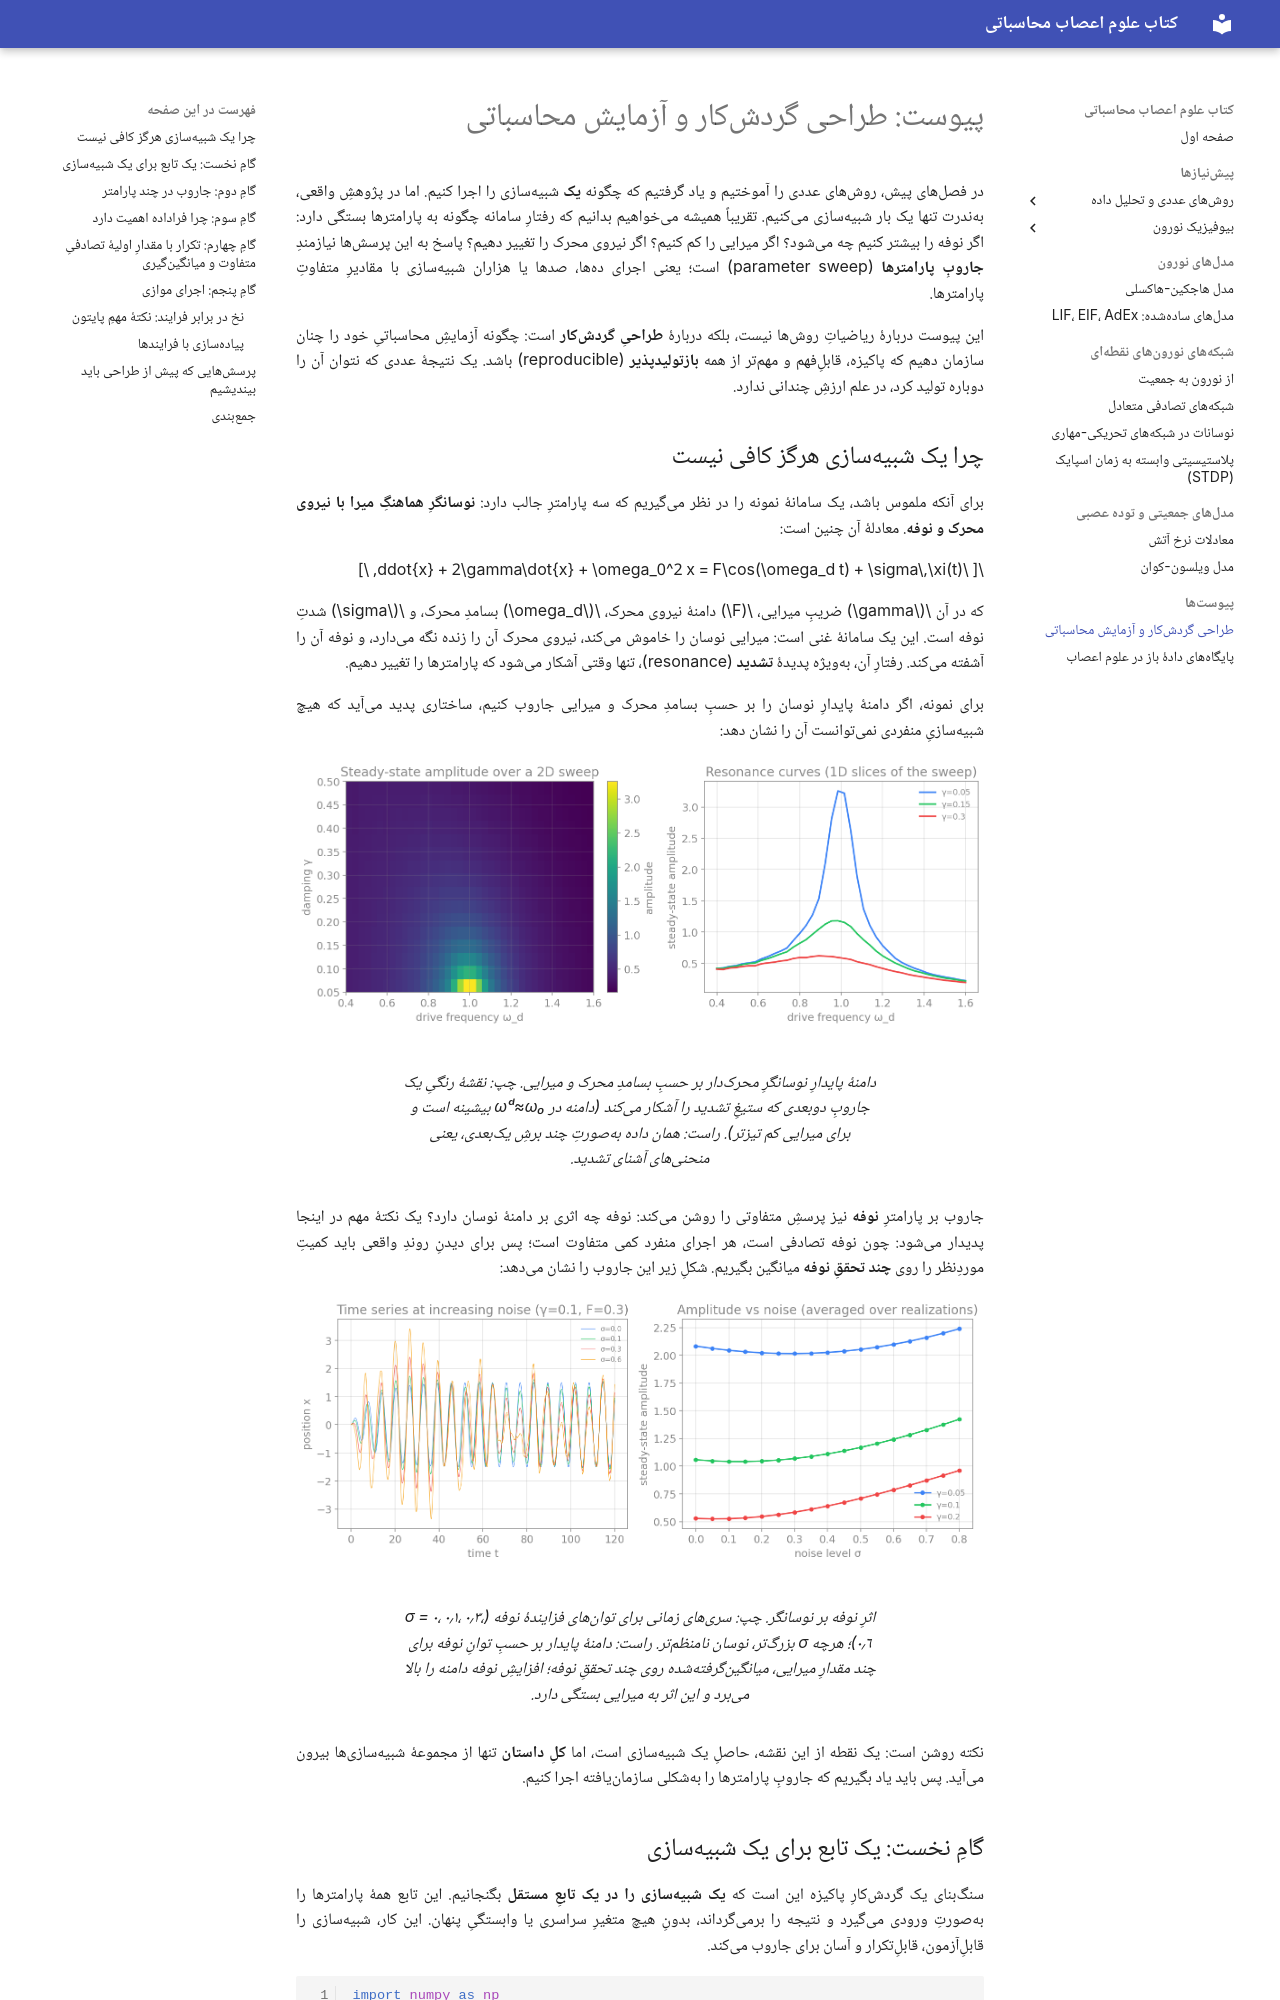

repository: SaeedTaghavi/computational-neuroscience · page: appendix-workflow/index.html · generator: mkdocs

---
description: طراحی گردشکار و آزمایش محاسباتی: از یک شبیهسازی تا جاروبِ پارامترها، ذخیرهٔ بازتولیدپذیر دادهها و فراداده، و پرسشهایی که در طراحی پژوهش عددی باید به آنها بیندیشیم.
---

# پیوست: طراحی گردشکار و آزمایش محاسباتی

در فصلهای پیش، روشهای عددی را آموختیم و یاد گرفتیم که چگونه **یک** شبیهسازی را اجرا کنیم. اما در پژوهشِ واقعی، بهندرت تنها یک بار شبیهسازی میکنیم. تقریباً همیشه میخواهیم بدانیم که رفتارِ سامانه چگونه به پارامترها بستگی دارد: اگر نوفه را بیشتر کنیم چه میشود؟ اگر میرایی را کم کنیم؟ اگر نیروی محرک را تغییر دهیم؟ پاسخ به این پرسشها نیازمندِ **جاروبِ پارامترها** (parameter sweep) است؛ یعنی اجرای دهها، صدها یا هزاران شبیهسازی با مقادیرِ متفاوتِ پارامترها.

این پیوست دربارهٔ ریاضیاتِ روشها نیست، بلکه دربارهٔ **طراحیِ گردشکار** است: چگونه آزمایشِ محاسباتیِ خود را چنان سازمان دهیم که پاکیزه، قابلِفهم و مهمتر از همه **بازتولیدپذیر** (reproducible) باشد. یک نتیجهٔ عددی که نتوان آن را دوباره تولید کرد، در علم ارزشِ چندانی ندارد.

## چرا یک شبیهسازی هرگز کافی نیست

برای آنکه ملموس باشد، یک سامانهٔ نمونه را در نظر میگیریم که سه پارامترِ جالب دارد: **نوسانگرِ هماهنگِ میرا با نیروی محرک و نوفه**. معادلهٔ آن چنین است:

$$
\ddot{x} + 2\gamma\dot{x} + \omega_0^2 x = F\cos(\omega_d t) + \sigma\,\xi(t),
$$

که در آن $\gamma$ ضریبِ میرایی، $F$ دامنهٔ نیروی محرک، $\omega_d$ بسامدِ محرک، و $\sigma$ شدتِ نوفه است. این یک سامانهٔ غنی است: میرایی نوسان را خاموش میکند، نیروی محرک آن را زنده نگه میدارد، و نوفه آن را آشفته میکند. رفتارِ آن، بهویژه پدیدهٔ **تشدید** (resonance)، تنها وقتی آشکار میشود که پارامترها را تغییر دهیم.

برای نمونه، اگر دامنهٔ پایدارِ نوسان را بر حسبِ بسامدِ محرک و میرایی جاروب کنیم، ساختاری پدید میآید که هیچ شبیهسازیِ منفردی نمیتوانست آن را نشان دهد:

<figure markdown="span">
  ![Image title](sweep_resonance.png)
  <figcaption>دامنهٔ پایدارِ نوسانگرِ محرکدار بر حسبِ بسامدِ محرک و میرایی. چپ: نقشهٔ رنگیِ یک جاروبِ دوبعدی که ستیغِ تشدید را آشکار میکند (دامنه در ωᵈ≈ω₀ بیشینه است و برای میرایی کم تیزتر). راست: همان داده بهصورتِ چند برشِ یکبعدی، یعنی منحنیهای آشنای تشدید.</figcaption>
</figure>

جاروب بر پارامترِ **نوفه** نیز پرسشِ متفاوتی را روشن میکند: نوفه چه اثری بر دامنهٔ نوسان دارد؟ یک نکتهٔ مهم در اینجا پدیدار میشود: چون نوفه تصادفی است، هر اجرای منفرد کمی متفاوت است؛ پس برای دیدنِ روندِ واقعی باید کمیتِ موردِنظر را روی **چند تحققِ نوفه** میانگین بگیریم. شکلِ زیر این جاروب را نشان میدهد:

<figure markdown="span">
  ![Image title](sweep_noise.png)
  <figcaption>اثرِ نوفه بر نوسانگر. چپ: سریهای زمانی برای توانهای فزایندهٔ نوفه (σ = ۰، ۰٫۱، ۰٫۳، ۰٫۶)؛ هرچه σ بزرگتر، نوسان نامنظمتر. راست: دامنهٔ پایدار بر حسبِ توانِ نوفه برای چند مقدارِ میرایی، میانگینگرفتهشده روی چند تحققِ نوفه؛ افزایشِ نوفه دامنه را بالا میبرد و این اثر به میرایی بستگی دارد.</figcaption>
</figure>

نکته روشن است: یک نقطه از این نقشه، حاصلِ یک شبیهسازی است، اما **کلِ داستان** تنها از مجموعهٔ شبیهسازیها بیرون میآید. پس باید یاد بگیریم که جاروبِ پارامترها را بهشکلی سازمانیافته اجرا کنیم.
